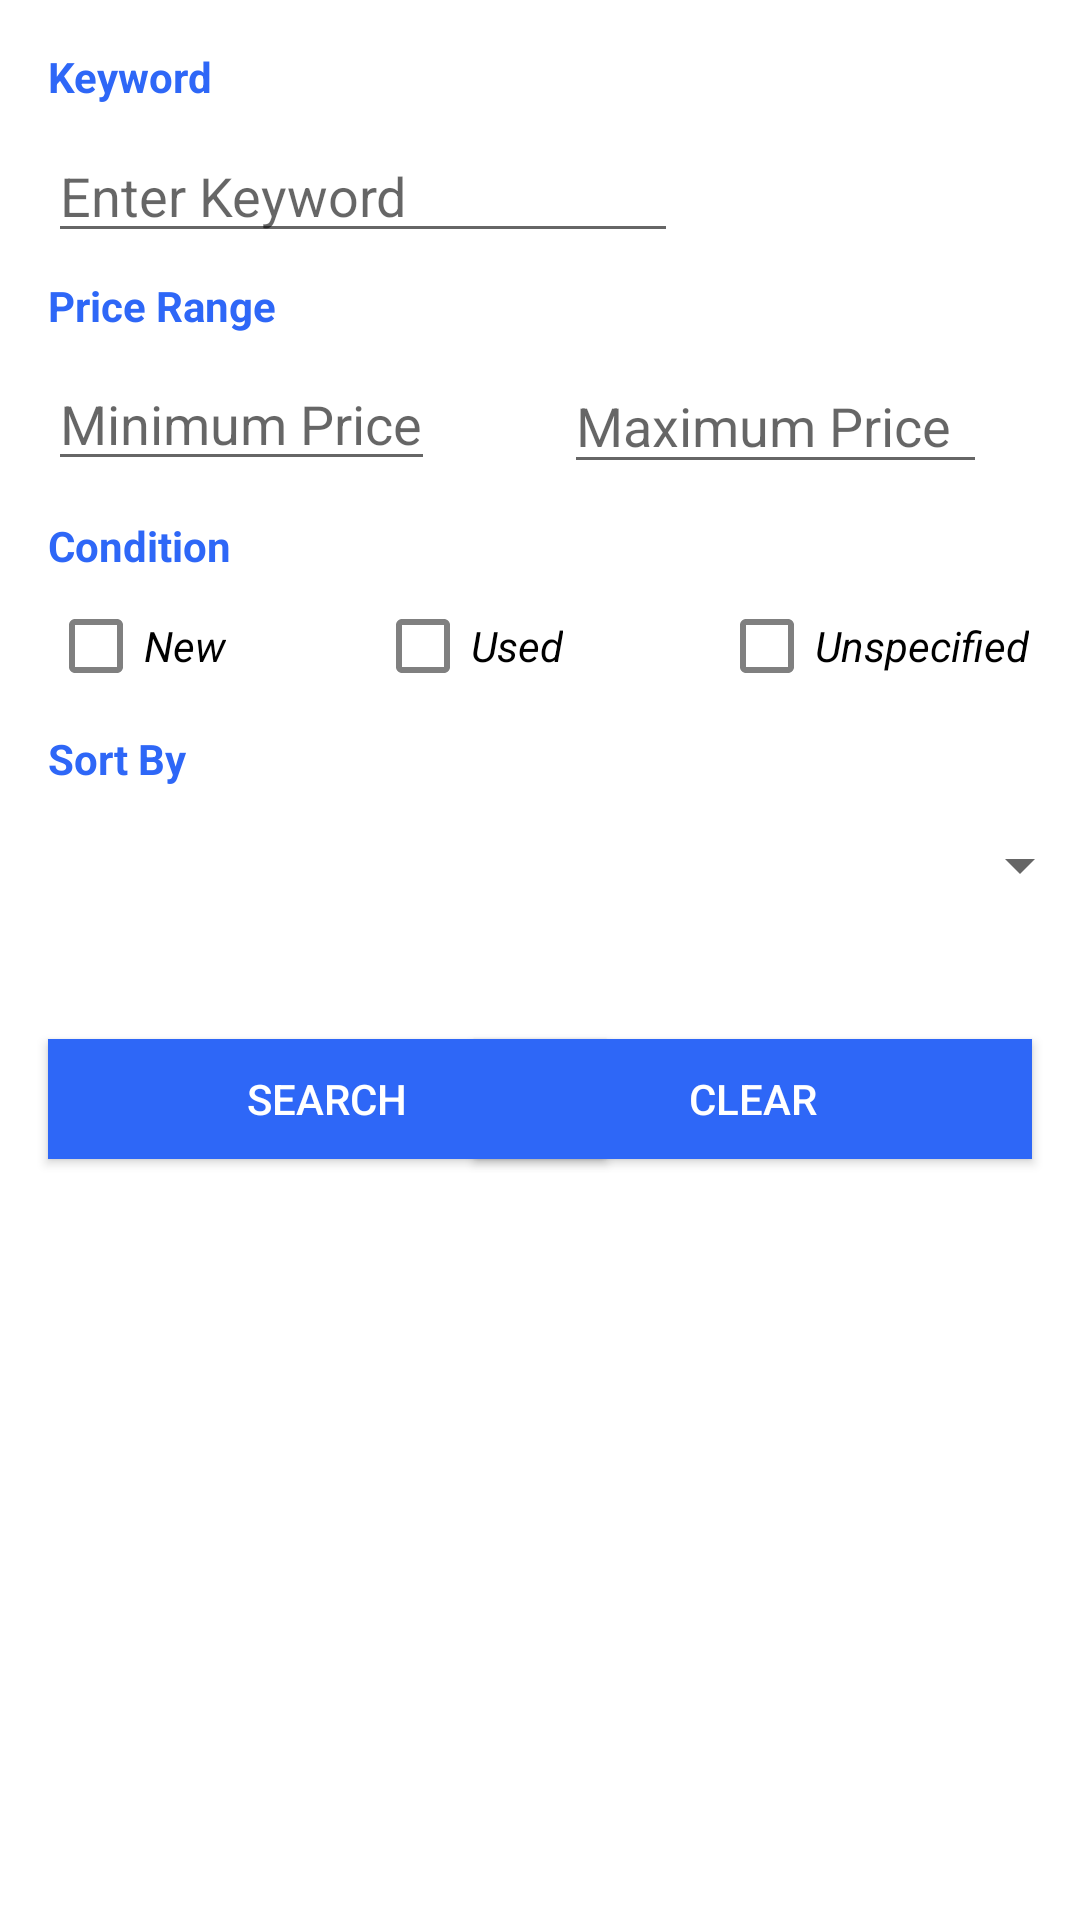

Produce the Android XML layout that renders to this screen, including the resource entries it uses.
<!-- AndroidManifest.xml: application theme AppTheme.Launcher -->
<!-- res/layout/activity_main.xml -->
<?xml version="1.0" encoding="utf-8"?>
<androidx.constraintlayout.widget.ConstraintLayout xmlns:android="http://schemas.android.com/apk/res/android"
    xmlns:app="http://schemas.android.com/apk/res-auto"
    xmlns:tools="http://schemas.android.com/tools"
    android:id="@+id/form_layout"
    android:layout_width="match_parent"
    android:layout_height="match_parent"
    android:background="@android:color/background_light"
    tools:context=".MainActivity">

    <TextView
        android:id="@+id/textView"
        android:layout_width="wrap_content"
        android:layout_height="wrap_content"
        android:layout_marginStart="16dp"
        android:layout_marginTop="16dp"
        android:text="@string/keyword"
        android:textColor="@color/colorAccent"
        android:textStyle="bold"
        app:layout_constraintStart_toStartOf="parent"
        app:layout_constraintTop_toTopOf="parent" />

    <EditText
        android:id="@+id/editKeyword"
        android:layout_width="wrap_content"
        android:layout_height="wrap_content"
        android:layout_marginStart="16dp"
        android:layout_marginTop="8dp"
        android:autofillHints=""
        android:ems="10"
        android:hint="@string/enter_keyword"
        android:inputType="textPersonName"
        android:labelFor="@id/textView"
        android:textColor="#000000"
        app:layout_constraintStart_toStartOf="parent"
        app:layout_constraintTop_toBottomOf="@+id/textView" />

    <EditText
        android:id="@+id/minPrice"
        android:layout_width="129dp"
        android:layout_height="41dp"
        android:layout_marginStart="16dp"
        android:layout_marginTop="8dp"
        android:autofillHints=""
        android:ems="10"
        android:hint="@string/minimum_price"
        android:inputType="number"
        android:labelFor="@id/textView2"
        android:textColor="#000000"
        app:layout_constraintStart_toStartOf="parent"
        app:layout_constraintTop_toBottomOf="@+id/textView2" />

    <TextView
        android:id="@+id/keyword_warning"
        android:layout_width="wrap_content"
        android:layout_height="wrap_content"
        android:layout_marginStart="16dp"
        android:layout_marginTop="8dp"
        android:text="@string/please_enter_madatory_field"
        android:textColor="#F40606"
        android:textStyle="italic"
        android:visibility="gone"
        app:layout_constraintStart_toStartOf="parent"
        app:layout_constraintTop_toBottomOf="@+id/editKeyword" />

    <EditText
        android:id="@+id/maxPrice"
        android:layout_width="141dp"
        android:layout_height="42dp"
        android:layout_marginStart="96dp"
        android:layout_marginTop="8dp"
        android:autofillHints=""
        android:ems="10"
        android:hint="@string/maximum_price"
        android:inputType="number"
        android:labelFor="@id/textView2"
        app:layout_constraintStart_toEndOf="@id/textView2"
        app:layout_constraintTop_toBottomOf="@id/textView2" />

    <TextView
        android:id="@+id/textView2"
        android:layout_width="wrap_content"
        android:layout_height="wrap_content"
        android:layout_marginStart="16dp"
        android:layout_marginTop="8dp"
        android:text="@string/price_range"
        android:textColor="@color/colorAccent"
        android:textStyle="bold"
        app:layout_constraintStart_toStartOf="parent"
        app:layout_constraintTop_toBottomOf="@id/keyword_warning" />

    <TextView
        android:id="@+id/price_warning"
        android:layout_width="wrap_content"
        android:layout_height="wrap_content"
        android:layout_marginStart="16dp"
        android:layout_marginTop="12dp"
        android:text="@string/please_enter_valid_price_values"
        android:textColor="#F40606"
        android:textStyle="italic"
        android:visibility="gone"
        app:layout_constraintStart_toStartOf="parent"
        app:layout_constraintTop_toBottomOf="@+id/minPrice" />

    <TextView
        android:id="@+id/textView3"
        android:layout_width="wrap_content"
        android:layout_height="wrap_content"
        android:layout_marginStart="16dp"
        android:layout_marginTop="12dp"
        android:text="@string/condition"
        android:textColor="@color/colorAccent"
        android:textStyle="bold"
        app:layout_constraintStart_toStartOf="parent"
        app:layout_constraintTop_toBottomOf="@id/price_warning" />

    <CheckBox
        android:id="@+id/new_check"
        android:layout_width="wrap_content"
        android:layout_height="wrap_content"
        android:layout_marginStart="16dp"
        android:layout_marginTop="8dp"
        android:text="@string/new_check"
        android:textStyle="italic"
        app:layout_constraintStart_toStartOf="parent"
        app:buttonTint="@drawable/cb_selector"
        app:layout_constraintTop_toBottomOf="@+id/textView3" />

    <TextView
        android:id="@+id/textView5"
        android:layout_width="wrap_content"
        android:layout_height="wrap_content"
        android:layout_marginStart="16dp"
        android:layout_marginTop="12dp"
        android:text="@string/sort_by"
        android:textColor="@color/colorAccent"
        android:textStyle="bold"
        app:layout_constraintStart_toStartOf="parent"
        app:layout_constraintTop_toBottomOf="@id/used_check" />

    <CheckBox
        android:id="@+id/used_check"
        android:layout_width="wrap_content"
        android:layout_height="wrap_content"
        android:layout_marginStart="48dp"
        android:layout_marginTop="8dp"
        android:text="@string/used"
        android:textStyle="italic"
        app:buttonTint="@drawable/cb_selector"
        app:layout_constraintStart_toEndOf="@id/textView3"
        app:layout_constraintTop_toBottomOf="@id/textView3" />

    <Spinner
        android:id="@+id/dropdown"
        android:layout_width="348dp"
        android:layout_height="44dp"
        android:layout_marginStart="16dp"
        android:layout_marginTop="4dp"
        app:layout_constraintStart_toStartOf="parent"
        app:layout_constraintTop_toBottomOf="@+id/textView5" />

    <Button
        android:id="@+id/searchButton"
        android:layout_width="186dp"
        android:layout_height="40dp"
        android:layout_marginStart="16dp"
        android:layout_marginTop="36dp"
        android:background="@color/colorAccent"
        android:text="@android:string/search_go"
        android:textColor="#FFFFFF"
        app:layout_constraintStart_toStartOf="parent"
        app:layout_constraintTop_toBottomOf="@+id/dropdown" />

    <Button
        android:id="@+id/clearButton"
        android:layout_width="186dp"
        android:layout_height="40dp"
        android:layout_marginStart="16dp"
        android:layout_marginTop="36dp"
        android:layout_marginEnd="16dp"
        android:background="@color/colorAccent"
        android:text="@string/clear"
        android:textColor="@android:color/white"
        app:layout_constraintEnd_toEndOf="parent"
        app:layout_constraintHorizontal_bias="1.0"
        app:layout_constraintStart_toEndOf="@+id/searchButton"
        app:layout_constraintTop_toBottomOf="@+id/dropdown" />

    <CheckBox
        android:id="@+id/unspecified_check"
        android:layout_width="wrap_content"
        android:layout_height="wrap_content"
        android:layout_marginStart="52dp"
        android:layout_marginTop="8dp"
        android:text="@string/unspecified"
        app:buttonTint="@drawable/cb_selector"
        android:textStyle="italic"
        app:layout_constraintStart_toEndOf="@+id/used_check"
        app:layout_constraintTop_toBottomOf="@id/textView3" />

</androidx.constraintlayout.widget.ConstraintLayout>
<!-- resources referenced by this layout -->
<resources>
  <color name="colorAccent">#2e67f7</color>
  <!-- drawable cb_selector (drawable) -->
  <?xml version="1.0" encoding="utf-8"?>
  <selector xmlns:android="http://schemas.android.com/apk/res/android">
      <item android:color="#CB8EF9" android:state_checked="true"/>
      <item android:color="#808080" android:state_checked="false"/>
  </selector>
  <string name="clear">CLEAR</string>
  <string name="condition">Condition</string>
  <string name="enter_keyword">Enter Keyword</string>
  <string name="keyword">Keyword</string>
  <string name="maximum_price">Maximum Price</string>
  <string name="minimum_price">Minimum Price</string>
  <string name="new_check">New</string>
  <string name="please_enter_madatory_field">Please enter madatory field</string>
  <string name="please_enter_valid_price_values">Please enter valid price values</string>
  <string name="price_range">Price Range</string>
  <string name="sort_by">Sort By</string>
  <string name="unspecified">Unspecified</string>
  <string name="used">Used</string>
  <style name="AppTheme.Launcher">
          <item name="colorPrimary">@color/ic_launcher_background</item>
          <item name="colorPrimaryDark">@color/ic_launcher_background</item>
          <item name="android:windowBackground">@drawable/splash_screen_background</item>
      </style>
  <color name="ic_launcher_background">#0062cf</color>
</resources>
